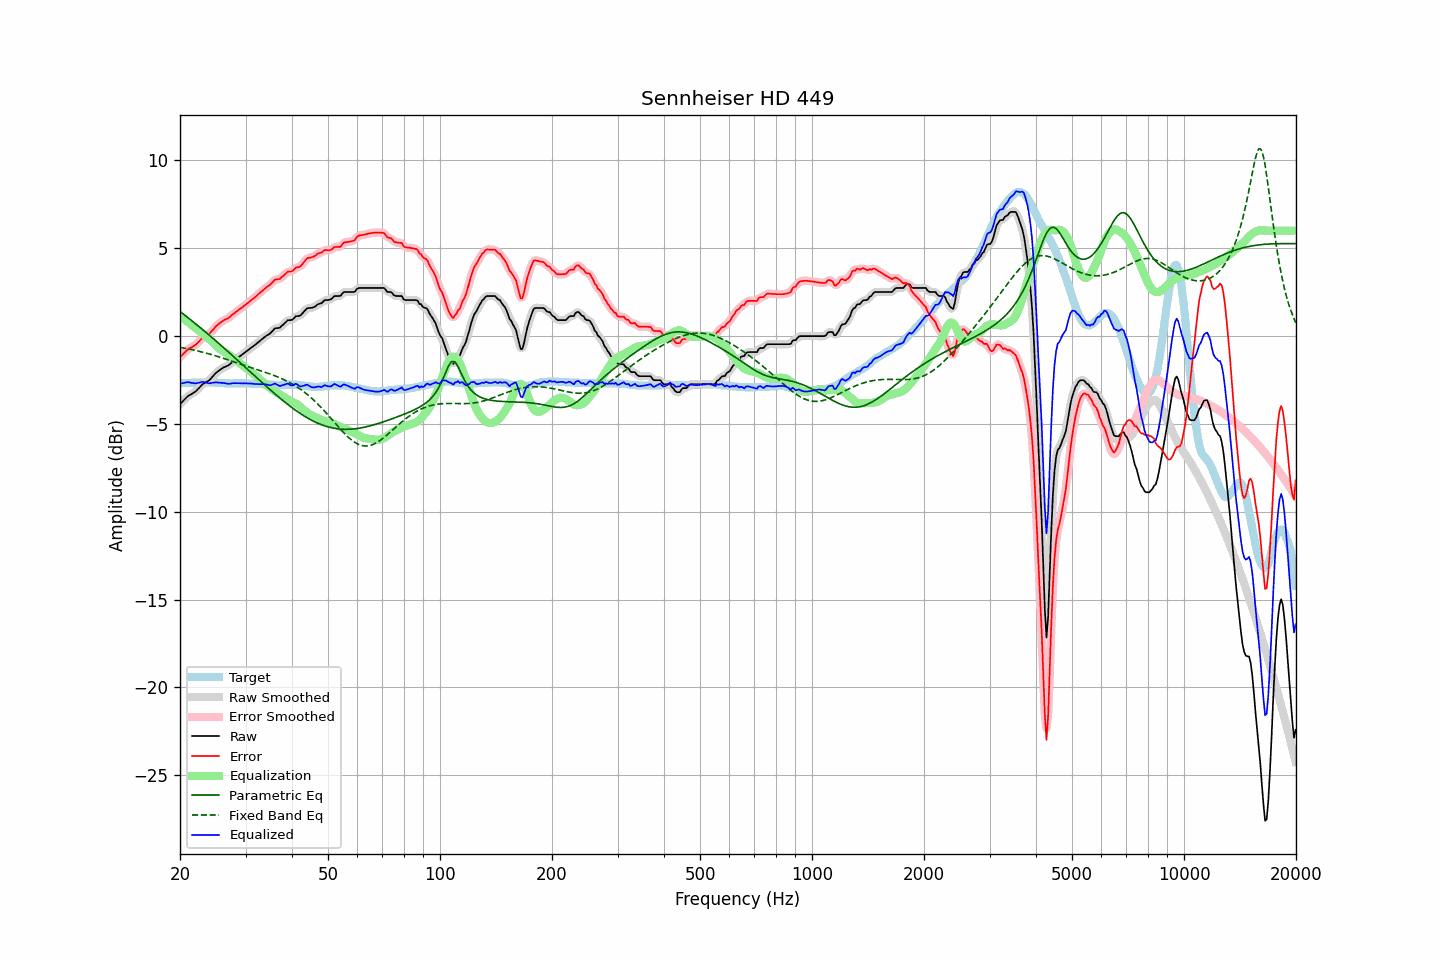

Source data for this figure (header and first rows):
frequency, raw, error, smoothed, error_smoothed, equalization, parametric_eq, fixed_band_eq, equalized_raw, equalized_smoothed, target
20.00, -3.87, -1.19, -3.88, -1.20, 1.16, 1.40, -0.64, -2.71, -2.71, -2.68
20.20, -3.78, -1.10, -3.78, -1.10, 1.09, 1.33, -0.65, -2.69, -2.69, -2.68
20.40, -3.69, -1.01, -3.68, -1.01, 1.01, 1.26, -0.67, -2.67, -2.67, -2.68
20.61, -3.59, -0.93, -3.59, -0.92, 0.94, 1.19, -0.69, -2.65, -2.65, -2.67
20.81, -3.50, -0.83, -3.50, -0.83, 0.87, 1.12, -0.71, -2.63, -2.63, -2.67
21.02, -3.41, -0.74, -3.42, -0.76, 0.79, 1.05, -0.73, -2.62, -2.63, -2.67
21.23, -3.36, -0.69, -3.36, -0.69, 0.72, 0.97, -0.74, -2.64, -2.64, -2.67
21.44, -3.31, -0.65, -3.30, -0.65, 0.65, 0.90, -0.76, -2.66, -2.66, -2.66
21.66, -3.25, -0.59, -3.26, -0.60, 0.58, 0.83, -0.78, -2.67, -2.68, -2.66
21.87, -3.20, -0.54, -3.19, -0.54, 0.51, 0.75, -0.80, -2.69, -2.68, -2.66
22.09, -3.13, -0.47, -3.12, -0.47, 0.44, 0.68, -0.82, -2.69, -2.68, -2.66
22.31, -3.03, -0.38, -3.04, -0.38, 0.37, 0.60, -0.85, -2.66, -2.67, -2.65
22.54, -2.94, -0.29, -2.93, -0.28, 0.29, 0.53, -0.87, -2.65, -2.64, -2.66
22.76, -2.84, -0.19, -2.84, -0.19, 0.22, 0.45, -0.89, -2.62, -2.62, -2.65
22.99, -2.74, -0.09, -2.75, -0.11, 0.14, 0.38, -0.91, -2.60, -2.61, -2.65
23.22, -2.69, -0.04, -2.68, -0.04, 0.07, 0.30, -0.94, -2.62, -2.62, -2.65
23.45, -2.63, 0.02, -2.63, 0.01, -0.01, 0.22, -0.96, -2.64, -2.64, -2.65
23.69, -2.58, 0.07, -2.58, 0.06, -0.08, 0.14, -0.99, -2.66, -2.66, -2.65
23.92, -2.53, 0.11, -2.52, 0.13, -0.16, 0.07, -1.01, -2.69, -2.68, -2.64
24.16, -2.44, 0.21, -2.44, 0.20, -0.24, -0.01, -1.04, -2.68, -2.68, -2.65
24.40, -2.34, 0.31, -2.34, 0.30, -0.32, -0.09, -1.07, -2.66, -2.66, -2.65
24.65, -2.24, 0.41, -2.24, 0.41, -0.41, -0.17, -1.09, -2.65, -2.64, -2.65
24.89, -2.13, 0.53, -2.14, 0.52, -0.50, -0.25, -1.12, -2.63, -2.64, -2.66
25.14, -2.05, 0.61, -2.05, 0.61, -0.59, -0.33, -1.15, -2.64, -2.64, -2.66
25.39, -1.98, 0.69, -1.98, 0.69, -0.67, -0.41, -1.18, -2.65, -2.65, -2.67
25.65, -1.91, 0.76, -1.91, 0.76, -0.75, -0.49, -1.21, -2.66, -2.66, -2.67
25.91, -1.85, 0.82, -1.85, 0.83, -0.81, -0.57, -1.24, -2.67, -2.66, -2.68
26.16, -1.79, 0.89, -1.80, 0.88, -0.87, -0.65, -1.27, -2.66, -2.67, -2.68
26.43, -1.75, 0.94, -1.75, 0.93, -0.93, -0.73, -1.30, -2.68, -2.68, -2.69
26.69, -1.71, 0.98, -1.71, 0.97, -0.99, -0.81, -1.33, -2.70, -2.70, -2.69
26.96, -1.67, 1.02, -1.66, 1.02, -1.05, -0.90, -1.36, -2.72, -2.71, -2.69
27.23, -1.60, 1.09, -1.60, 1.09, -1.11, -0.98, -1.39, -2.71, -2.71, -2.69
27.50, -1.52, 1.18, -1.52, 1.17, -1.17, -1.06, -1.42, -2.69, -2.70, -2.70
27.77, -1.44, 1.26, -1.44, 1.25, -1.24, -1.14, -1.45, -2.68, -2.68, -2.70
28.05, -1.37, 1.32, -1.37, 1.32, -1.31, -1.22, -1.48, -2.68, -2.68, -2.69
28.33, -1.30, 1.39, -1.30, 1.39, -1.38, -1.31, -1.51, -2.68, -2.68, -2.69
28.62, -1.23, 1.46, -1.23, 1.45, -1.45, -1.39, -1.54, -2.68, -2.68, -2.69
28.90, -1.16, 1.53, -1.16, 1.52, -1.52, -1.47, -1.58, -2.68, -2.69, -2.69
29.19, -1.10, 1.59, -1.10, 1.59, -1.59, -1.56, -1.61, -2.69, -2.69, -2.69
29.48, -1.03, 1.66, -1.03, 1.66, -1.66, -1.64, -1.64, -2.69, -2.69, -2.69
29.78, -0.96, 1.73, -0.96, 1.73, -1.73, -1.72, -1.67, -2.69, -2.69, -2.69
30.08, -0.89, 1.80, -0.89, 1.80, -1.80, -1.81, -1.70, -2.69, -2.69, -2.70
30.38, -0.82, 1.88, -0.82, 1.88, -1.87, -1.89, -1.73, -2.69, -2.69, -2.70
30.68, -0.75, 1.95, -0.75, 1.95, -1.95, -1.97, -1.76, -2.70, -2.70, -2.70
30.99, -0.68, 2.03, -0.68, 2.02, -2.02, -2.06, -1.79, -2.70, -2.70, -2.71
31.30, -0.61, 2.10, -0.62, 2.09, -2.09, -2.14, -1.82, -2.71, -2.71, -2.71
31.61, -0.55, 2.17, -0.55, 2.17, -2.17, -2.23, -1.85, -2.72, -2.72, -2.72
31.93, -0.48, 2.24, -0.48, 2.24, -2.25, -2.31, -1.88, -2.73, -2.73, -2.72
32.24, -0.40, 2.33, -0.40, 2.32, -2.33, -2.39, -1.91, -2.73, -2.73, -2.73
32.57, -0.33, 2.41, -0.33, 2.40, -2.41, -2.47, -1.94, -2.74, -2.73, -2.74
32.89, -0.25, 2.49, -0.25, 2.48, -2.48, -2.56, -1.97, -2.73, -2.73, -2.74
33.22, -0.18, 2.56, -0.18, 2.56, -2.56, -2.64, -2.00, -2.74, -2.74, -2.74
33.55, -0.10, 2.65, -0.10, 2.65, -2.64, -2.72, -2.03, -2.73, -2.74, -2.75
33.89, -0.03, 2.73, -0.03, 2.72, -2.72, -2.80, -2.06, -2.75, -2.75, -2.76
34.23, 0.04, 2.80, 0.03, 2.79, -2.80, -2.89, -2.09, -2.76, -2.77, -2.76
34.57, 0.09, 2.86, 0.09, 2.85, -2.88, -2.97, -2.13, -2.79, -2.79, -2.77
34.92, 0.15, 2.92, 0.16, 2.92, -2.95, -3.05, -2.16, -2.80, -2.79, -2.77
35.27, 0.24, 3.01, 0.25, 3.02, -3.02, -3.13, -2.19, -2.78, -2.77, -2.77
35.62, 0.34, 3.11, 0.34, 3.11, -3.08, -3.21, -2.22, -2.74, -2.74, -2.77
35.97, 0.44, 3.22, 0.41, 3.19, -3.14, -3.29, -2.26, -2.70, -2.72, -2.78
... 635 more rows
